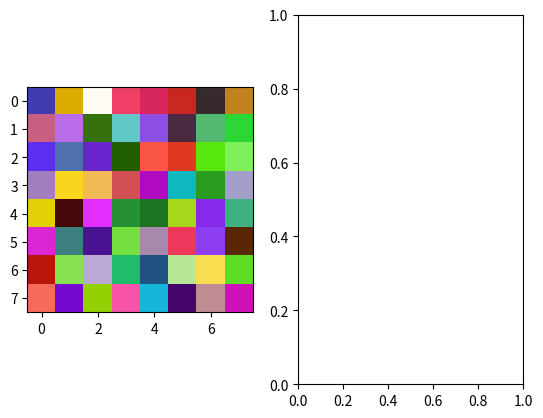

The script that saved this image: (Note: this script raises an exception after producing the figure.)
import numpy as np

RGBPixel = tuple[int, int, int]
GrayscalePixel = int

def vxycc709(img: list[list[RGBPixel]]) -> list[GrayscalePixel]:
    """
    Converts an image from RGB to grayscale using color weights from ITU's report on colorimetry (2018)
    Weights chosen are for the vxYCC709 color space
    https://www.itu.int/dms_pub/itu-r/opb/rep/R-REP-BT.2380-2-2018-PDF-E.pdf
    """
    RED_WEIGHT = 0.2126
    GREEN_WEIGHT = 0.7152
    BLUE_WEIGHT = 0.0722

    red_pixels = RED_WEIGHT * img[:, :, 0]
    green_pixels = GREEN_WEIGHT * img[:, :, 1]
    blue_pixels = BLUE_WEIGHT * img[:, :, 2]

    return red_pixels + green_pixels + blue_pixels

if __name__ == '__main__':
    from matplotlib import pyplot as plt
    
    img = np.random.randint(0, 255, (8, 8, 3))
    fig = plt.figure()

    fig.add_subplot(1, 2, 1)
    plt.imshow(img)
    
    fig.add_subplot(1, 2, 2)
    plt.imshow(rgb2grayscale(img), cmap='Greys_r')
    
    plt.show()
